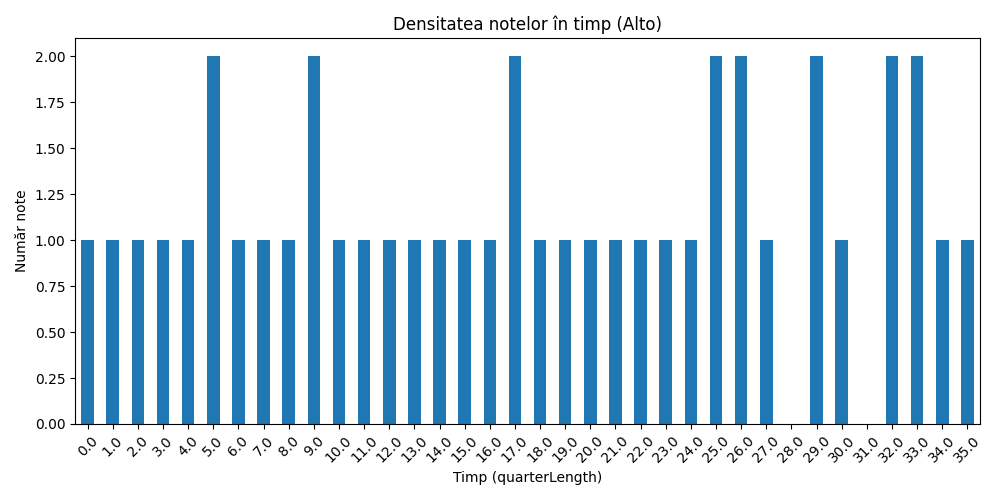

Data behind this chart, as committed beside it:
time_bin, count
0.0, 1
1.0, 1
2.0, 1
3.0, 1
4.0, 1
5.0, 2
6.0, 1
7.0, 1
8.0, 1
9.0, 2
10.0, 1
11.0, 1
12.0, 1
13.0, 1
14.0, 1
15.0, 1
16.0, 1
17.0, 2
18.0, 1
19.0, 1
20.0, 1
21.0, 1
22.0, 1
23.0, 1
24.0, 1
25.0, 2
26.0, 2
27.0, 1
28.0, 0
29.0, 2
30.0, 1
31.0, 0
32.0, 2
33.0, 2
34.0, 1
35.0, 1
